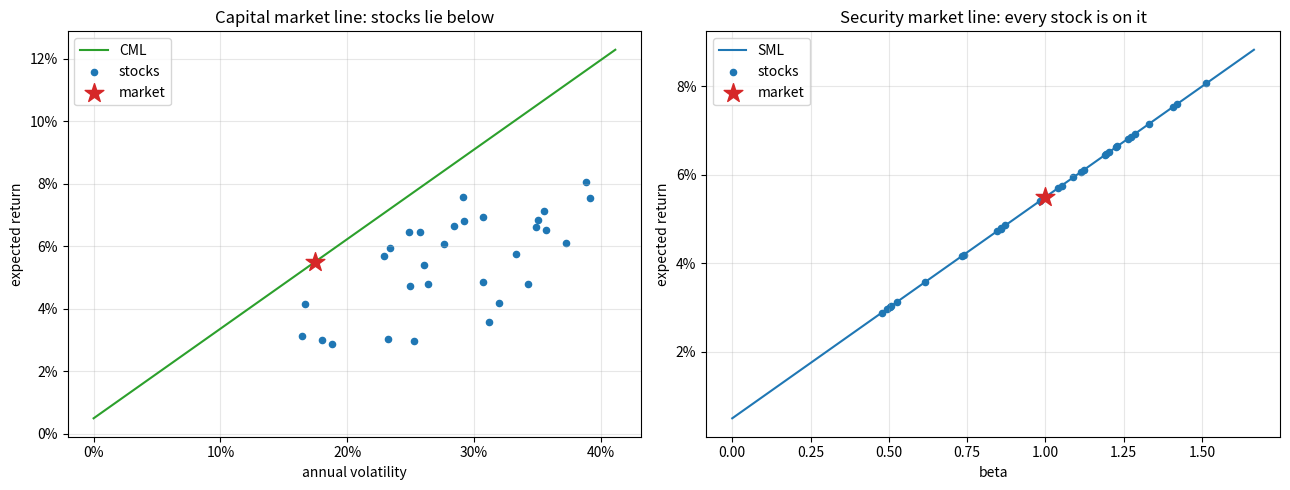
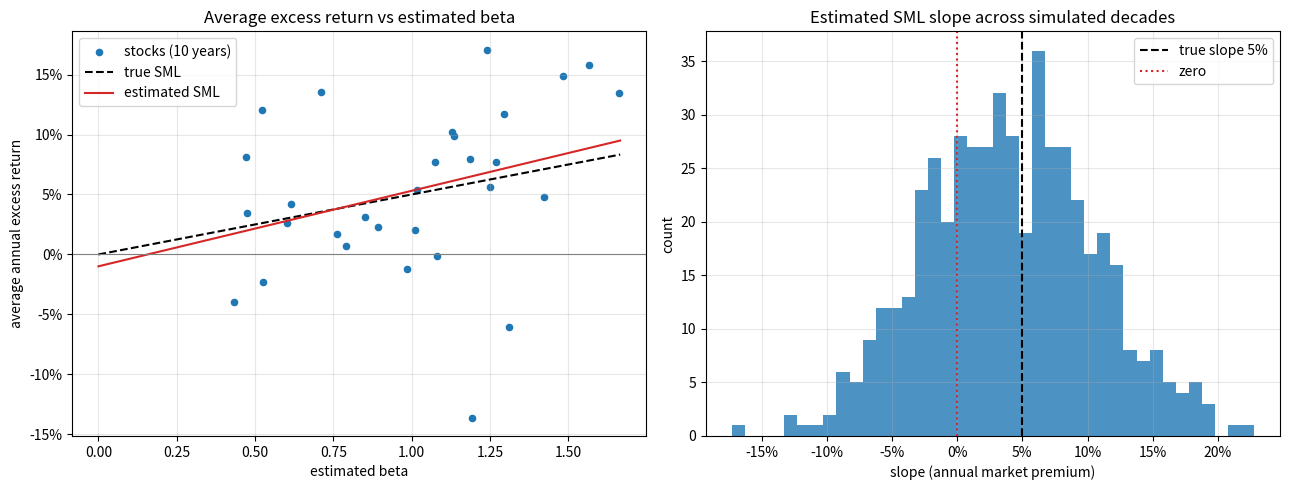

Source code (Python) for these figures, in order:
import numpy as np
import pandas as pd
import matplotlib.pyplot as plt

rng = np.random.default_rng(42)
rf = 0.005   # CHF risk-free rate, annual

n = 30
true_betas_factor = rng.uniform(0.4, 1.6, size=n)     # exposure to a common factor
idio_vols = rng.uniform(0.10, 0.35, size=n)
factor_vol = 0.16

Sigma = factor_vol**2 * np.outer(true_betas_factor, true_betas_factor) + np.diag(idio_vols**2)
caps = rng.lognormal(mean=0.0, sigma=1.0, size=n)     # market capitalizations
w_m = caps / caps.sum()

var_m = w_m @ Sigma @ w_m
market_premium = 0.05
delta = market_premium / var_m

Pi = delta * Sigma @ w_m                              # implied excess returns
mu = rf + Pi
betas = Sigma @ w_m / var_m                           # betas vs the market portfolio

print(f"market volatility:    {np.sqrt(var_m):.2%}")
print(f"risk aversion delta:  {delta:.2f}")
print(f"market beta w_m'β:    {w_m @ betas:.4f}")
print(f"market excess return: {w_m @ Pi:.2%}")

# Tangency portfolio of (mu, Sigma) is the market portfolio
x = np.linalg.solve(Sigma, mu - rf)
w_tan = x / x.sum()
print(f"max |w_tan - w_m|:    {np.abs(w_tan - w_m).max():.2e}")

# SML holds exactly
print(f"max |Π - β·premium|:  {np.abs(Pi - betas * market_premium).max():.2e}")

total_var = np.diag(Sigma)
systematic_var = betas**2 * var_m
idio_var = total_var - systematic_var

decomp = pd.DataFrame({
    "vol": np.sqrt(total_var),
    "beta": betas,
    "systematic share": systematic_var / total_var,
    "expected return": mu,
    "Sharpe": (mu - rf) / np.sqrt(total_var),
}, index=[f"stock {i + 1}" for i in range(n)])

print(decomp.sort_values("vol").round(3).head(8))
print(f"\nmarket Sharpe ratio: {market_premium / np.sqrt(var_m):.3f}")
print(f"highest stock Sharpe: {decomp['Sharpe'].max():.3f}")

# Sharpe of each stock = correlation with market x market Sharpe
corr_with_m = (Sigma @ w_m) / (np.sqrt(total_var) * np.sqrt(var_m))
print(f"Sharpe_i = rho_iM * Sharpe_M holds: {np.allclose(decomp['Sharpe'], corr_with_m * market_premium / np.sqrt(var_m))}")

premium, sigma_m = 0.05, 0.16

def capm_expected_return(beta, rf=rf, premium=premium):
    return rf + beta * premium


stock_vol, stock_beta = 0.30, 1.2
sys_var = stock_beta**2 * sigma_m**2
print(f"Example 2: systematic vol {np.sqrt(sys_var):.1%}, idiosyncratic vol {np.sqrt(stock_vol**2 - sys_var):.1%}, "
      f"idiosyncratic share {1 - sys_var / stock_vol**2:.0%}, CAPM return {capm_expected_return(stock_beta):.1%}")

fund_mu, fund_beta = 0.08, 1.1
print(f"Example 3: CAPM return {capm_expected_return(fund_beta):.1%}, alpha {fund_mu - capm_expected_return(fund_beta):.1%}")

assets = ["Swiss equities", "Global equities", "Swiss bonds"]
vols_3 = np.array([0.16, 0.17, 0.05])
corr_3 = np.array([[1.0, 0.8, 0.1], [0.8, 1.0, 0.0], [0.1, 0.0, 1.0]])
Sigma_3 = np.diag(vols_3) @ corr_3 @ np.diag(vols_3)
w_m3 = np.array([0.25, 0.45, 0.30])
mu_0404 = np.array([0.065, 0.07, 0.02])

var_m3 = w_m3 @ Sigma_3 @ w_m3
delta_3 = 0.04 / var_m3
Pi_3 = delta_3 * Sigma_3 @ w_m3


def tangency(mu, Sigma, rf):
    x = np.linalg.solve(Sigma, mu - rf)
    return x / x.sum()


table = pd.DataFrame({
    "market weight": w_m3,
    "beta": Sigma_3 @ w_m3 / var_m3,
    "implied excess Π": Pi_3,
    "04/04 excess": mu_0404 - rf,
    "tangency from Π": tangency(rf + Pi_3, Sigma_3, rf),
    "tangency from 04/04": tangency(mu_0404, Sigma_3, rf),
}, index=assets)
print(f"sigma_M = {np.sqrt(var_m3):.2%}, delta = {delta_3:.2f}")
table.round(4)

periods_per_year = 12
n_months = 120

r = rng.multivariate_normal(mu / periods_per_year, Sigma / periods_per_year, size=n_months)
r_m = r @ w_m
excess = r - rf / periods_per_year
excess_m = r_m - rf / periods_per_year

# Time-series regressions: beta_i = Cov(r_i, r_m) / Var(r_m)
beta_hat = np.array([np.cov(excess[:, i], excess_m)[0, 1] for i in range(n)]) / np.var(excess_m, ddof=1)
avg_excess = excess.mean(axis=0) * periods_per_year          # annualized

# Cross-sectional regression: average excess return on estimated beta
slope, intercept = np.polyfit(beta_hat, avg_excess, deg=1)
r2 = np.corrcoef(beta_hat, avg_excess)[0, 1] ** 2
print(f"estimated SML: intercept {intercept:+.2%}, slope {slope:.2%}  (truth: 0%, 5%)")
print(f"R^2 of the cross-section: {r2:.2f}")
print(f"realized market excess return over the sample: {excess_m.mean() * periods_per_year:.2%}")

n_repeats = 500
slopes = np.empty(n_repeats)
for k in range(n_repeats):
    r_k = rng.multivariate_normal(mu / periods_per_year, Sigma / periods_per_year, size=n_months)
    ex_k = r_k - rf / periods_per_year
    ex_m_k = r_k @ w_m - rf / periods_per_year
    b_k = np.array([np.cov(ex_k[:, i], ex_m_k)[0, 1] for i in range(n)]) / np.var(ex_m_k, ddof=1)
    slopes[k] = np.polyfit(b_k, ex_k.mean(axis=0) * periods_per_year, deg=1)[0]

print(f"SML slope over {n_repeats} simulated decades: mean {slopes.mean():.2%}, std {slopes.std():.2%}")
print(f"share of decades with a negative slope: {np.mean(slopes < 0):.0%}")

alpha_true, idio_fund = 0.02, 0.06
for years in [3, 5, 10, 20, 36]:
    print(f"{years:2d} years: expected t-stat {alpha_true * np.sqrt(years) / idio_fund:.2f}")
print(f"years needed for t = 2: {(2 * idio_fund / alpha_true)**2:.0f}")

fig, axes = plt.subplots(1, 2, figsize=(13, 5))

# Left: CML in (sigma, mu). Stocks lie below it.
stock_vols = np.sqrt(np.diag(Sigma))
sigma_line = np.linspace(0, stock_vols.max() * 1.05, 100)
axes[0].plot(sigma_line, rf + market_premium / np.sqrt(var_m) * sigma_line, color="tab:green", label="CML")
axes[0].scatter(stock_vols, mu, s=20, label="stocks")
axes[0].scatter(np.sqrt(var_m), rf + market_premium, color="tab:red", marker="*", s=200, label="market", zorder=3)
axes[0].set_title("Capital market line: stocks lie below")
axes[0].set_xlabel("annual volatility")
axes[0].set_ylabel("expected return")

# Right: SML in (beta, mu). Stocks lie on it.
beta_line = np.linspace(0, betas.max() * 1.1, 100)
axes[1].plot(beta_line, rf + market_premium * beta_line, color="tab:blue", label="SML")
axes[1].scatter(betas, mu, s=20, label="stocks")
axes[1].scatter(1.0, rf + market_premium, color="tab:red", marker="*", s=200, label="market", zorder=3)
axes[1].set_title("Security market line: every stock is on it")
axes[1].set_xlabel("beta")
axes[1].set_ylabel("expected return")

for ax in axes:
    ax.yaxis.set_major_formatter(plt.FuncFormatter(lambda v, _: f"{v:.0%}"))
    ax.grid(True, alpha=0.3)
    ax.legend(loc="upper left")
axes[0].xaxis.set_major_formatter(plt.FuncFormatter(lambda v, _: f"{v:.0%}"))
plt.tight_layout()
plt.show()

fig, axes = plt.subplots(1, 2, figsize=(13, 5))

axes[0].scatter(beta_hat, avg_excess, s=20, label="stocks (10 years)")
axes[0].plot(beta_line, market_premium * beta_line, color="black", linestyle="--", label="true SML")
axes[0].plot(beta_line, intercept + slope * beta_line, color="tab:red", label="estimated SML")
axes[0].axhline(0, color="grey", linewidth=0.8)
axes[0].set_title("Average excess return vs estimated beta")
axes[0].set_xlabel("estimated beta")
axes[0].set_ylabel("average annual excess return")
axes[0].yaxis.set_major_formatter(plt.FuncFormatter(lambda v, _: f"{v:.0%}"))
axes[0].legend()

axes[1].hist(slopes, bins=40, alpha=0.8)
axes[1].axvline(market_premium, color="black", linestyle="--", label="true slope 5%")
axes[1].axvline(0, color="tab:red", linestyle=":", label="zero")
axes[1].set_title("Estimated SML slope across simulated decades")
axes[1].set_xlabel("slope (annual market premium)")
axes[1].set_ylabel("count")
axes[1].xaxis.set_major_formatter(plt.FuncFormatter(lambda v, _: f"{v:.0%}"))
axes[1].legend()

for ax in axes:
    ax.grid(True, alpha=0.3)
plt.tight_layout()
plt.show()

# 1.
rf_1, prem_1 = 0.01, 0.045
beta_port = 0.6 * 0.8 + 0.4 * 1.5
print(f"1. stock: {rf_1 + 0.8 * prem_1:.2%}, portfolio beta {beta_port:.2f}: {rf_1 + beta_port * prem_1:.2%}")

# 2.
s_vol, rho_m, m_vol = 0.25, 0.5, 0.15
b = rho_m * s_vol / m_vol
sys_vol = b * m_vol
print(f"2. beta {b:.3f}, systematic vol {sys_vol:.1%}, idiosyncratic vol {np.sqrt(s_vol**2 - sys_vol**2):.1%}, "
      f"Sharpe = {rho_m} x market Sharpe")

# 3.
w_alt = np.array([0.40, 0.40, 0.20])
var_alt = w_alt @ Sigma_3 @ w_alt
Pi_alt = 0.04 / var_alt * Sigma_3 @ w_alt
print("3. implied excess returns (40/40/20):", np.round(Pi_alt, 4), " vs (25/45/30):", np.round(Pi_3, 4))
print(f"   bond beta: {(Sigma_3 @ w_alt / var_alt)[2]:.3f} vs {(Sigma_3 @ w_m3 / var_m3)[2]:.3f}")

# 5. numerical check with arbitrary delta
for d in [0.5, 3.0, 10.0]:
    print(f"5. delta = {d:4.1f}: tangency from Π equals w_M: {np.allclose(tangency(rf + d * Sigma_3 @ w_m3, Sigma_3, rf), w_m3)}")
